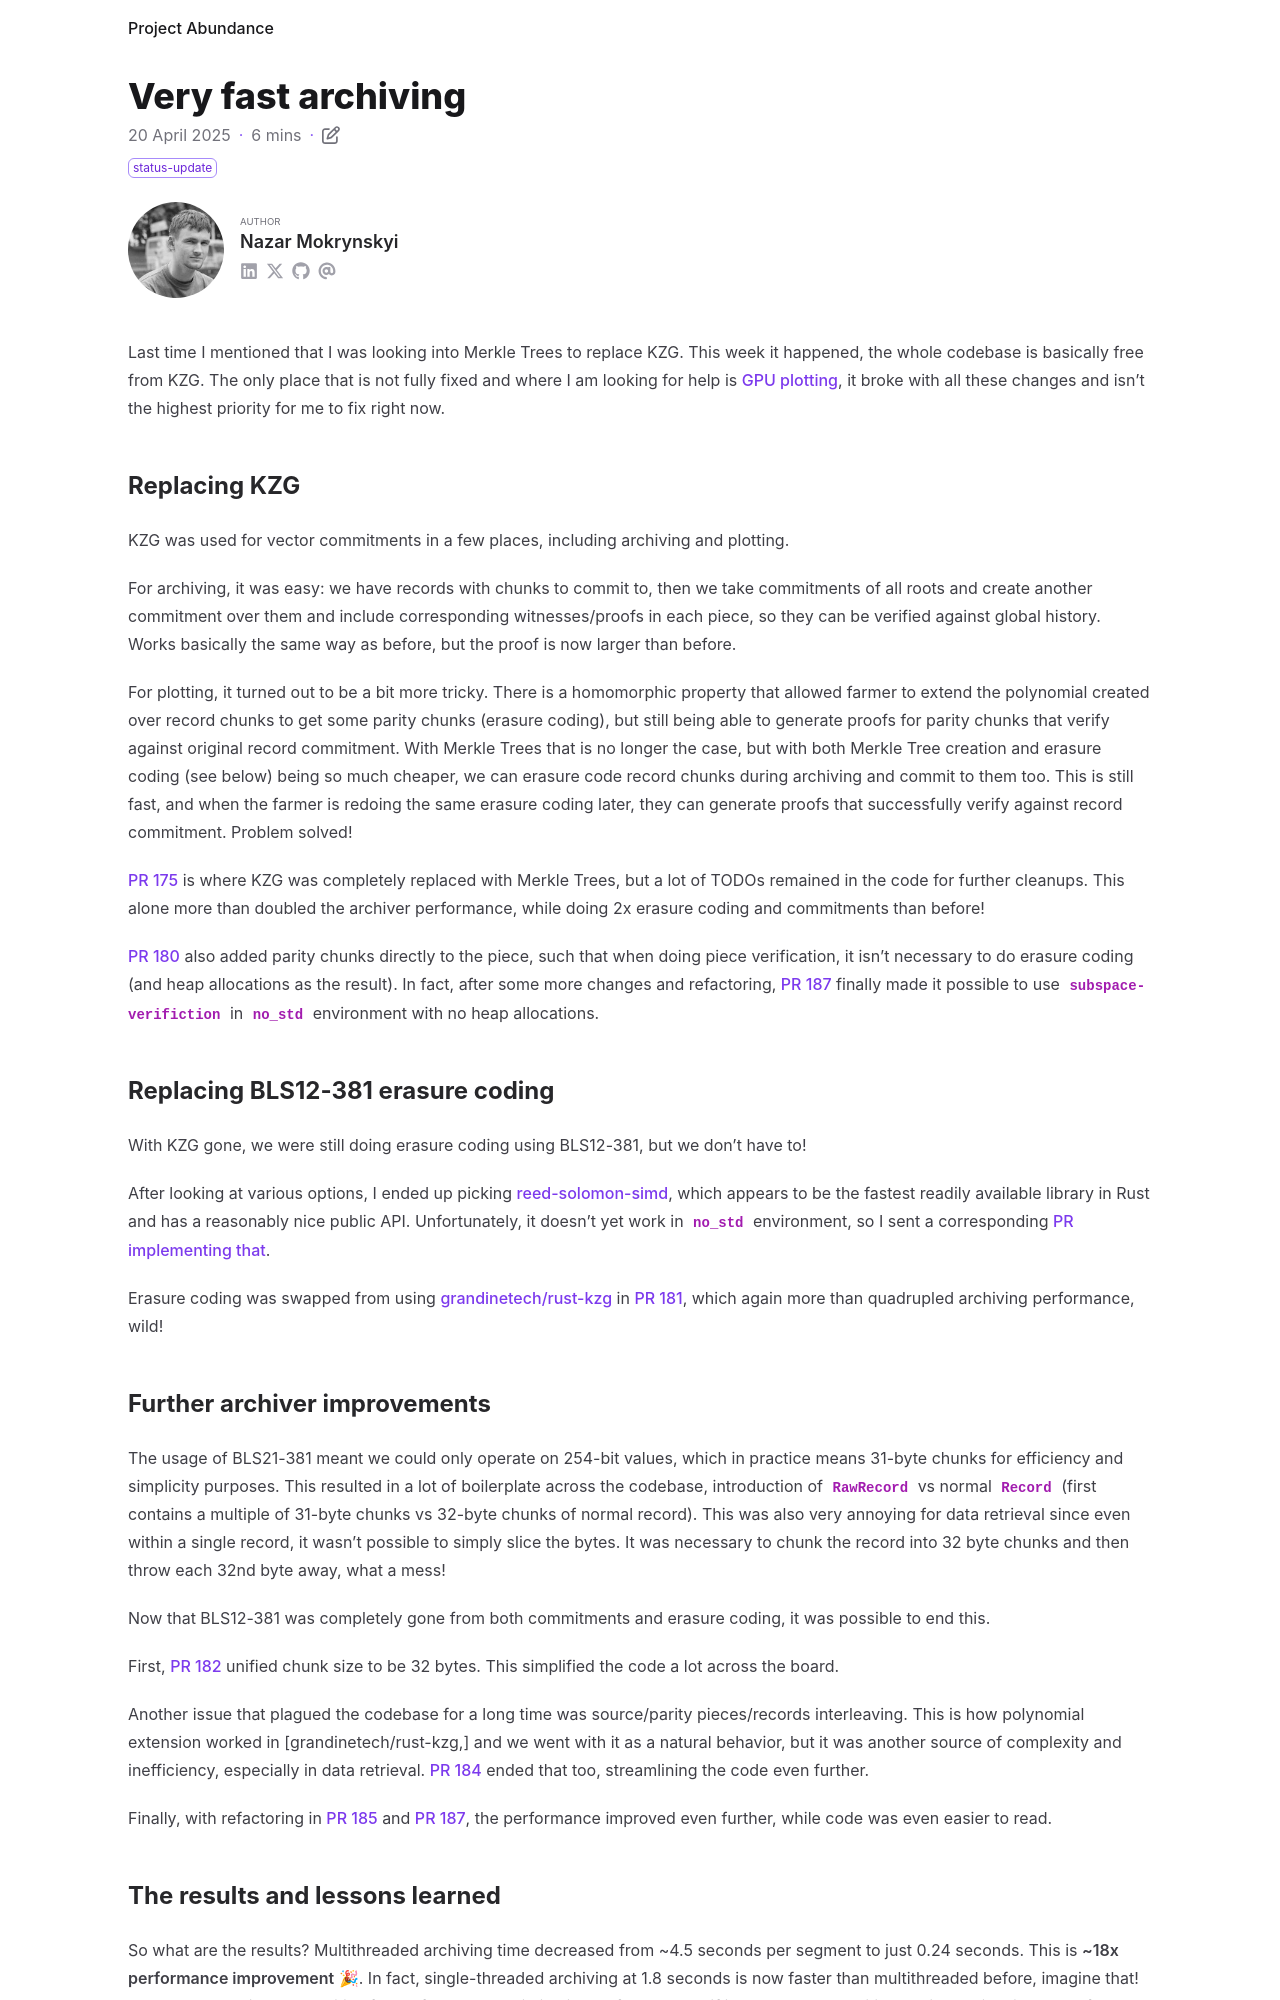

repository: nazar-pc/abundance · page: blog/2025-04-20-very-fast-archiving/index.html · generator: mdbook

---
title: Very fast archiving
date: 2025-04-20
draft: false
description: Supercharging archiver with Merkle Trees and faster erasure coding
tags: [ status-update ]
authors: [ nazar-pc ]
---

Last time I mentioned that I was looking into Merkle Trees to replace KZG. This week it happened, the whole codebase is
basically free from KZG. The only place that is not fully fixed and where I am looking for help is [GPU plotting], it
broke with all these changes and isn't the highest priority for me to fix right now.

[GPU plotting]: /book/Contribute.html#gpu-plotting

<!--more-->

## Replacing KZG

KZG was used for vector commitments in a few places, including archiving and plotting.

For archiving, it was easy: we have records with chunks to commit to, then we take commitments of all roots and create
another commitment over them and include corresponding witnesses/proofs in each piece, so they can be verified against
global history. Works basically the same way as before, but the proof is now larger than before.

For plotting, it turned out to be a bit more tricky. There is a homomorphic property that allowed farmer to extend the
polynomial created over record chunks to get some parity chunks (erasure coding), but still being able to generate
proofs for parity chunks that verify against original record commitment. With Merkle Trees that is no longer the case,
but with both Merkle Tree creation and erasure coding (see below) being so much cheaper, we can erasure code record
chunks during archiving and commit to them too. This is still fast, and when the farmer is redoing the same erasure
coding later, they can generate proofs that successfully verify against record commitment. Problem solved!

[PR 175] is where KZG was completely replaced with Merkle Trees, but a lot of TODOs remained in the code for further
cleanups. This alone more than doubled the archiver performance, while doing 2x erasure coding and commitments than
before!

[PR 175]: https://github.com/nazar-pc/abundance/pull/175

[PR 180] also added parity chunks directly to the piece, such that when doing piece verification, it isn't necessary to
do erasure coding (and heap allocations as the result). In fact, after some more changes and refactoring, [PR 187]
finally made it possible to use `subspace-verifiction` in `no_std` environment with no heap allocations.

[PR 180]: https://github.com/nazar-pc/abundance/pull/180

[PR 187]: https://github.com/nazar-pc/abundance/pull/187

## Replacing BLS12-381 erasure coding

With KZG gone, we were still doing erasure coding using BLS12-381, but we don't have to!

After looking at various options, I ended up picking [reed-solomon-simd], which appears to be the fastest readily
available library in Rust and has a reasonably nice public API. Unfortunately, it doesn't yet work in `no_std`
environment, so I sent a corresponding [PR implementing that].

[reed-solomon-simd]: https://github.com/AndersTrier/reed-solomon-simd

[PR implementing that]: https://github.com/AndersTrier/reed-solomon-simd/pull/63

Erasure coding was swapped from using [grandinetech/rust-kzg] in [PR 181], which again more than quadrupled archiving
performance, wild!

[grandinetech/rust-kzg]: https://github.com/grandinetech/rust-kzg

[PR 181]: https://github.com/nazar-pc/abundance/pull/181

## Further archiver improvements

The usage of BLS21-381 meant we could only operate on 254-bit values, which in practice means 31-byte chunks for
efficiency and simplicity purposes. This resulted in a lot of boilerplate across the codebase, introduction of
`RawRecord` vs normal `Record` (first contains a multiple of 31-byte chunks vs 32-byte chunks of normal record). This
was also very annoying for data retrieval since even within a single record, it wasn't possible to simply slice the
bytes. It was necessary to chunk the record into 32 byte chunks and then throw each 32nd byte away, what a mess!

Now that BLS12-381 was completely gone from both commitments and erasure coding, it was possible to end this.

First, [PR 182] unified chunk size to be 32 bytes. This simplified the code a lot across the board.

[PR 182]: https://github.com/nazar-pc/abundance/pull/182

Another issue that plagued the codebase for a long time was source/parity pieces/records interleaving. This is how
polynomial extension worked in [grandinetech/rust-kzg,] and we went with it as a natural behavior, but it was another
source of complexity and inefficiency, especially in data retrieval. [PR 184] ended that too, streamlining the code even
further.

[PR 184]: https://github.com/nazar-pc/abundance/pull/184

Finally, with refactoring in [PR 185] and [PR 187], the performance improved even further, while code was even easier
to read.

[PR 185]: https://github.com/nazar-pc/abundance/pull/185

[PR 187]: https://github.com/nazar-pc/abundance/pull/187
